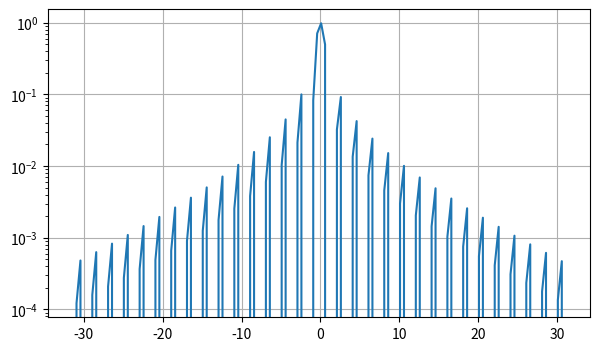
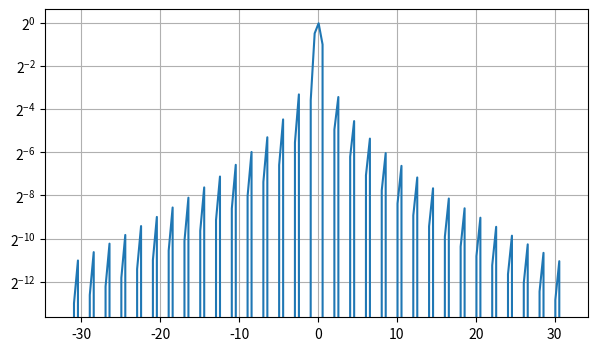
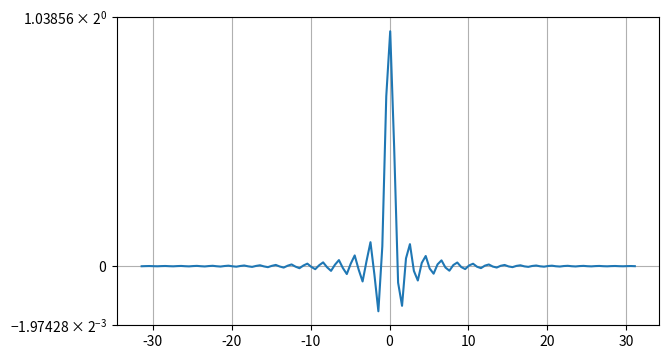

Write the Python code that produced these figures, in order.
import matplotlib.pyplot as plt
import numpy as np

#Использование semilog
fig = plt.figure(figsize=(7, 4))
ax = fig.add_subplot()

x = np.arange(-10*np.pi, 10*np.pi, 0.5)
ax.semilogy(x, np.sinc(x) * np.exp(-np.abs(x/10)))
ax.grid()

plt.show()

#Использование set_scale
fig = plt.figure(figsize=(7, 4))
ax = fig.add_subplot()

x = np.arange(-10*np.pi, 10*np.pi, 0.5)
ax.plot(x, np.sinc(x) * np.exp(-np.abs(x/10)))
ax.set_yscale('log', base=2)
ax.grid()

plt.show()

fig = plt.figure(figsize=(7, 4))
ax = fig.add_subplot()

x = np.arange(-10*np.pi, 10*np.pi, 0.5)
ax.plot(x, np.sinc(x) * np.exp(-np.abs(x/10)))
ax.set_yscale('symlog', base=2, linthresh=2)
ax.grid()

plt.show()
